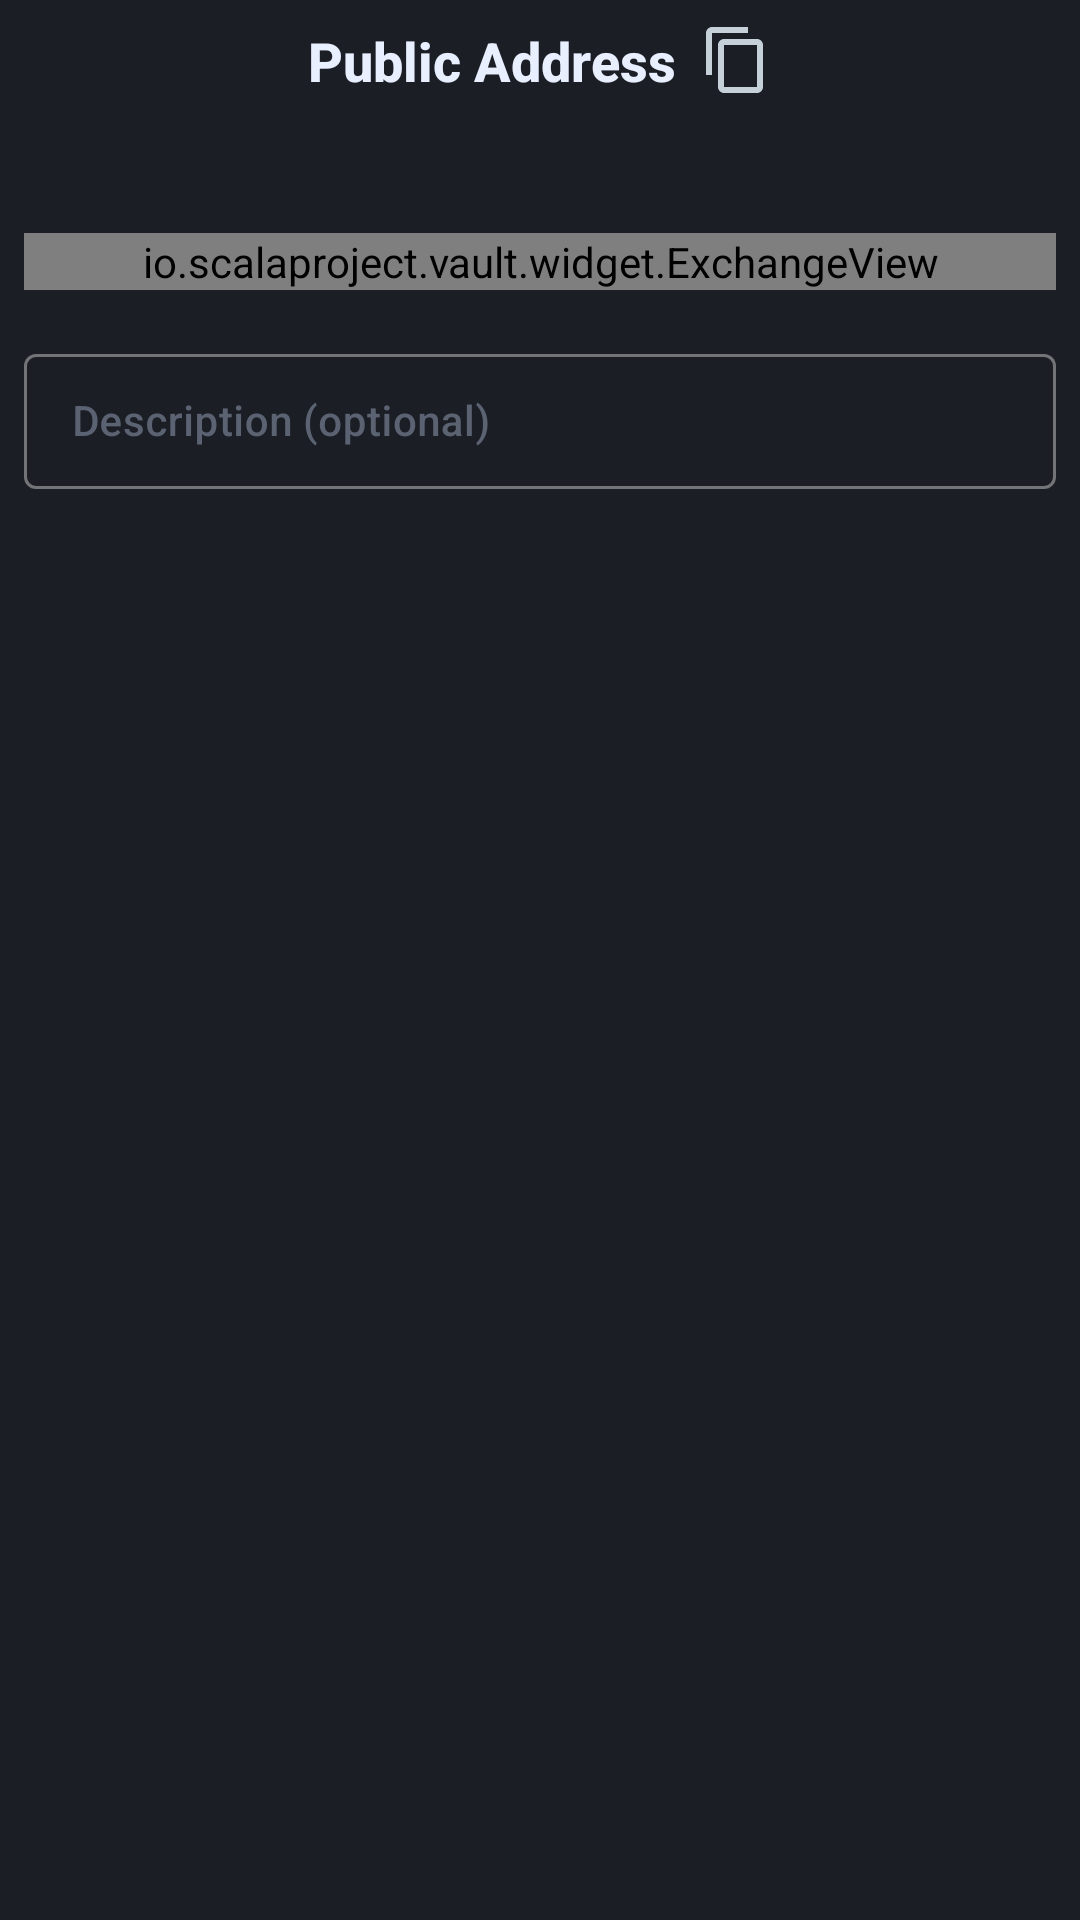

Write the Android layout XML for this screen, with the resource values it uses.
<!-- AndroidManifest.xml: application theme AppTheme -->
<!-- res/layout/fragment_receive.xml -->
<?xml version="1.0" encoding="utf-8"?>
<FrameLayout xmlns:android="http://schemas.android.com/apk/res/android"
    android:layout_width="match_parent"
    android:layout_height="match_parent"
    android:background="@color/bg_body">

    <EditText
        android:id="@+id/etDummy"
        android:layout_width="0dp"
        android:layout_height="0dp" />

    <LinearLayout xmlns:app="http://schemas.android.com/apk/res-auto"
        xmlns:tools="http://schemas.android.com/tools"
        android:layout_width="match_parent"
        android:layout_height="match_parent"
        android:layout_margin="8dp"
        android:orientation="vertical">

        <ProgressBar
            android:id="@+id/pbProgress"
            style="@style/Widget.AppCompat.ProgressBar.Horizontal"
            android:layout_width="match_parent"
            android:layout_height="wrap_content"
            android:layout_marginBottom="4dp"
            android:indeterminateTintMode="src_atop"
            android:indeterminateTint="@color/bg_blue"
            android:indeterminate="true"
            android:visibility="gone" />

        <LinearLayout
            android:layout_width="match_parent"
            android:layout_height="wrap_content"
            android:gravity="center">

            <TextView
                android:id="@+id/tvAddressLabel"
                style="@style/ScalaLabel.Heading"
                android:layout_width="wrap_content"
                android:layout_height="match_parent"
                android:layout_gravity="center"
                android:text="@string/generate_address_label" />

            <ImageButton
                android:id="@+id/bCopyAddress"
                android:layout_width="wrap_content"
                android:layout_height="wrap_content"
                android:layout_marginStart="8dp"
                android:background="?android:selectableItemBackground"
                android:clickable="false"
                android:src="@drawable/ic_content_nocopy_black_24dp" />
        </LinearLayout>

        <LinearLayout
            android:layout_width="match_parent"
            android:layout_height="wrap_content"
            android:layout_marginTop="8dp"
            android:orientation="horizontal"
            android:weightSum="10">

            <TextView
                android:id="@+id/tvAddress"
                style="@style/ScalaText.Medium"
                android:layout_width="match_parent"
                android:layout_height="wrap_content"
                android:layout_gravity="center"
                android:layout_weight="10"
                android:textAlignment="center"
                tools:text="9wZnnNctRc7RaLya1rxykH21dUwfQpNGmVLjAvkvqe7nKT2Mw848AJNGMunW5xjoSZ5vCCU3uDnUoVqSSHxzRtQBE3f6crx" />

            <Button
                android:id="@+id/bSubaddress"
                style="@style/ScalaText.Button.Small"
                android:layout_width="55dp"
                android:layout_height="wrap_content"
                android:layout_gravity="center"
                android:layout_marginStart="8dp"
                android:layout_weight="0"
                android:text="Generate"
                android:background="?android:attr/selectableItemBackgroundBorderless"
                android:drawableTop="@drawable/ic_settings_blue_24dp"
                android:textColor="@color/scalaGray"
                android:visibility="gone" />

        </LinearLayout>

        <io.scalaproject.vault.widget.ExchangeView
            android:id="@+id/evAmount"
            android:layout_width="match_parent"
            android:layout_height="wrap_content"
            android:layout_marginTop="16dp"
            android:layout_marginBottom="16dp"
            android:orientation="vertical" />

        <com.google.android.material.textfield.TextInputLayout
            android:id="@+id/etNotes"
            style="@style/Widget.MaterialComponents.TextInputLayout.OutlinedBox.Dense"
            android:layout_width="match_parent"
            android:layout_height="wrap_content"
            android:textColorHint="@color/txt_inactive">

            <com.google.android.material.textfield.TextInputEditText
                style="@style/ScalaEdit"
                android:layout_width="match_parent"
                android:layout_height="wrap_content"
                android:hint="@string/receive_desc_hint"
                android:imeOptions="actionDone"
                android:inputType="textMultiLine"
                android:textAlignment="textStart" />
        </com.google.android.material.textfield.TextInputLayout>

        <RelativeLayout
            android:layout_width="match_parent"
            android:layout_height="match_parent">

            <androidx.cardview.widget.CardView xmlns:card_view="http://schemas.android.com/apk/res-auto"
                android:layout_width="wrap_content"
                android:layout_height="match_parent"
                android:layout_alignParentTop="true"
                android:layout_centerHorizontal="true"
                android:layout_margin="16dp"
                android:clickable="true"
                android:focusable="true"
                android:foreground="?android:attr/selectableItemBackground"
                card_view:cardCornerRadius="2dp"
                card_view:cardElevation="8dp"
                card_view:contentPadding="0dp">

                <TextView
                    android:id="@+id/tvQrCode"
                    style="@style/ScalaFab"
                    android:layout_width="wrap_content"
                    android:layout_height="wrap_content"
                    android:layout_gravity="center"
                    android:drawableStart="@drawable/ic_info_outline_gray_24dp"
                    android:drawablePadding="4dp"
                    android:text="@string/label_receive_info_gen_qr_code"
                    android:textAlignment="center"
                    android:textSize="16sp"
                    android:visibility="gone" />

                <ImageView
                    android:id="@+id/qrCode"
                    android:layout_width="match_parent"
                    android:layout_height="match_parent"
                    android:adjustViewBounds="true"
                    android:background="@color/bg_body" />
            </androidx.cardview.widget.CardView>
        </RelativeLayout>
    </LinearLayout>

    <ImageView
        android:id="@+id/qrCodeFull"
        android:layout_width="match_parent"
        android:layout_height="match_parent"
        android:adjustViewBounds="true"
        android:background="#dd000000"
        android:visibility="gone" />
</FrameLayout>
<!-- resources referenced by this layout -->
<resources>
  <color name="bg_blue">#2465ff</color>
  <color name="bg_body">#1b1e24</color>
  <color name="scalaGray">#FD9B9B9B</color>
  <color name="txt_inactive">#5b6373</color>
  <string name="generate_address_label">Public Address</string>
  <string name="label_receive_info_gen_qr_code">Touch for QR Code</string>
  <string name="receive_desc_hint">Description (optional)</string>
  <style name="ScalaEdit" parent="ScalaText">
          <item name="android:textColor">?colorPrimary</item>
          <item name="android:textSize">14sp</item>
      </style>
  <style name="ScalaFab" parent="@android:style/TextAppearance.DeviceDefault.Medium">
          <item name="android:textSize">14sp</item>
          <item name="android:textColor">@color/c_white</item>
          <item name="android:textStyle">bold</item>
      </style>
  <style name="ScalaLabel.Heading">
          <item name="android:textSize">18sp</item>
          <item name="android:textColor">@color/txt_headline</item>
          <item name="android:textStyle">bold</item>
      </style>
  <style name="ScalaText.Button.Small">
          <item name="android:textSize">12sp</item>
      </style>
  <style name="ScalaText.Medium">
          <item name="android:textSize">16sp</item>
      </style>
  <color name="btn_icon_default">#c5d0d9</color>
  <color name="scalaFab">#61000000</color>
  <style name="ScalaText" parent="@android:style/TextAppearance.DeviceDefault.Medium">
          <item name="android:textSize">14sp</item>
          <item name="android:textColor">?colorPrimary</item>
          <item name="android:textColorHint">@color/txt_inactive</item>
      </style>
  <color name="c_white">#e8efff</color>
  <color name="txt_headline">#e8efff</color>
  <color name="txt_main">#afb8c9</color>
  <style name="ScalaSpinnerItem" parent="android:Widget.TextView.SpinnerItem">
          <item name="android:textAppearance">@style/ScalaTextAppearanceSpinnerItem</item>
      </style>
  <style name="ScalaSpinner" parent="@style/Widget.AppCompat.Spinner">
          <item name="android:background">@drawable/backgound_spinner</item>
      </style>
  <style name="ActionBarMenuTheme" parent="Theme.AppCompat.Light">
          <item name="android:colorBackground">@color/bg_darker</item>
          <item name="android:textColor">@color/c_white</item>
          <item name="android:textSize">14sp</item>
      </style>
  <style name="PopupMenuTheme" parent="@android:style/Widget.PopupMenu">
          <item name="android:popupBackground">@color/bg_darker</item>
          <item name="android:textColor">@color/c_white</item>
          <item name="android:textSize">14sp</item>
      </style>
  <style name="PopupMenuTextAppearanceLarge" parent="@android:style/TextAppearance.DeviceDefault.Widget.PopupMenu.Large">
          <item name="android:textColor">@color/c_white</item>
          <item name="android:textSize">14sp</item>
      </style>
  <style name="PopupMenuTextAppearanceSmall" parent="@android:style/TextAppearance.DeviceDefault.Widget.PopupMenu.Small">
          <item name="android:textColor">@color/c_white</item>
          <item name="android:textSize">14sp</item>
      </style>
  <style name="ScalaTextAppearanceSpinnerItem" parent="android:TextAppearance.Widget.TextView.SpinnerItem">
          <item name="android:textColor">@color/txt_button_outlined</item>
      </style>
  <color name="bg_darker">#272a33</color>
  <color name="bg_lighter">#2f333d</color>
  <style name="MaterialAlertDialogCustom.Rounded" parent="">
          <item name="cornerFamily">rounded</item>
          <item name="cornerSize">6dp</item>
      </style>
  <style name="MaterialAlertDialogCustom.Button.Neutral" parent="Widget.MaterialComponents.Button.TextButton.Dialog">
          <item name="android:textColor">@color/c_blue</item>
          <item name="android:textAllCaps">false</item>
          <item name="android:textSize">14sp</item>
      </style>
  <color name="txt_button_outlined">#c5d0d9</color>
  <color name="txt_button_filled">#e6eaf2</color>
  <color name="c_blue">#6190ff</color>
</resources>
